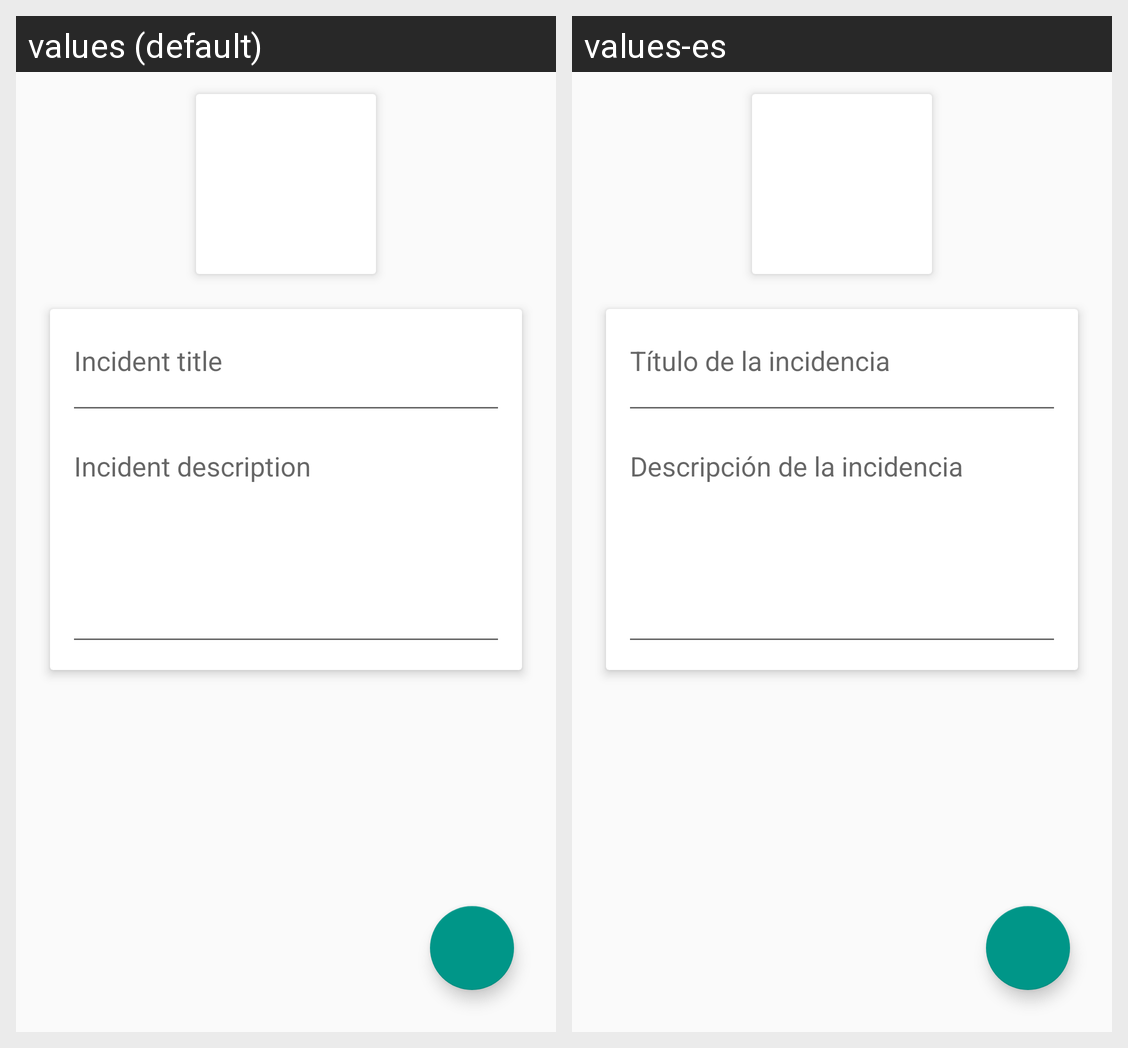

The Android screen above is rendered under two locales of the same app. Produce the string resources it draws, with the default and per-locale values.
Android screen res/layout/fragment_form_incident.xml rendered under 2 locales, left to right: values (default), values-es. Device: Nexus 5 (rendered at 1080×1920; each locale shown at half size, 540×960, under a caption strip naming it); theme AppTheme.
Strings drawn on this screen, with the default value and each locale's value (text and hints the layout hard-codes, and strings that could not be matched under every locale, appear in the picture but are not listed):

fragFormIncident_title
  values: Incident title
  values-es: Título de la incidencia

fragFormIncident_description
  values: Incident description
  values-es: Descripción de la incidencia
